Run: headless pygame with SDL's dummy video driver; simulated clock (each Clock.tick advances the game by its frame time, no real sleeping); random seed 0; keys injected as events and as key.get_pressed() state; no mouse input.
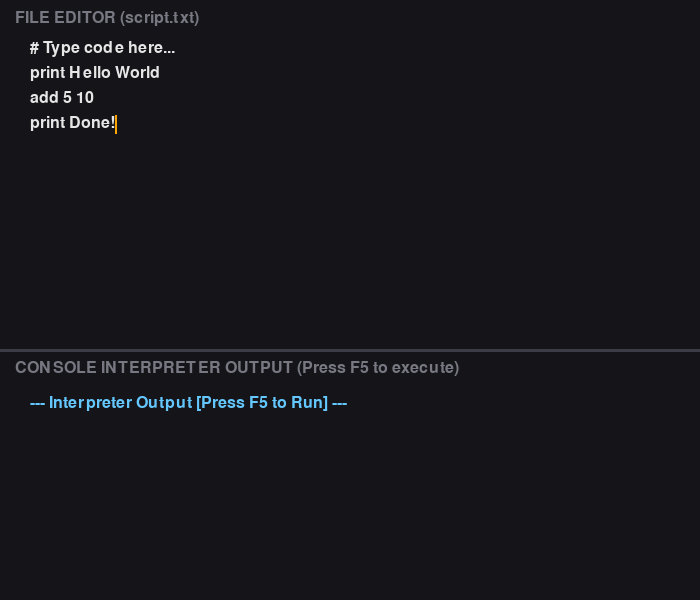
Frame 1 of 4 · flips 1–60 · no input
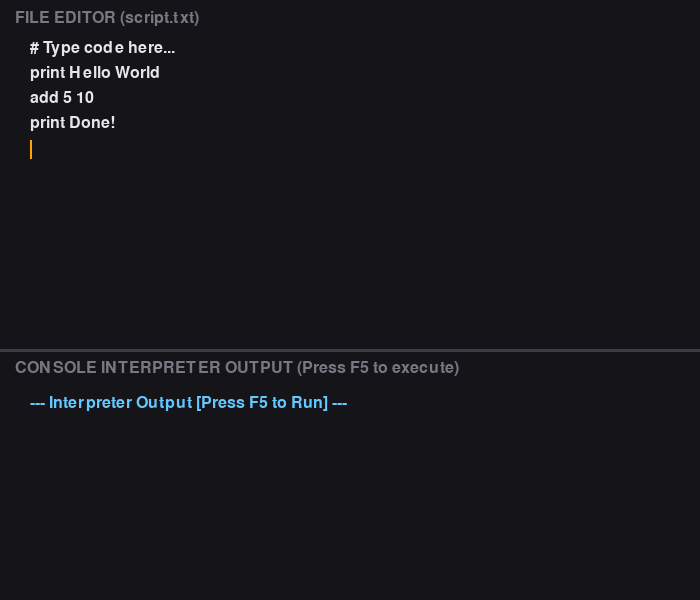
Frame 2 of 4 · flips 61–180 · tapped SPACE, RETURN · held RIGHT (→), D
Frame 3 of 4 · flips 181–300 · held DOWN (↓), S · screen unchanged from frame 2, image omitted
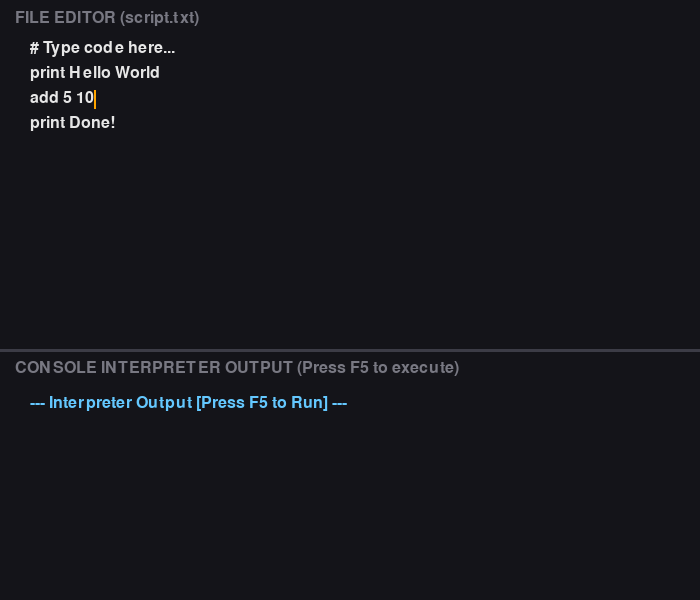
Frame 4 of 4 · flips 301–420 · held LEFT (←), A, UP (↑), W

The pygame program that drew these frames:

import pygame
import time

class FileInterpreter:
    def __init__(self):
        pygame.init()
        pygame.key.set_repeat(400, 35)

        self.width = 700
        self.height = 600
        self.screen = pygame.display.set_mode((self.width, self.height), pygame.RESIZABLE)
        pygame.display.set_caption("Code Editor & Interpreter")

        self.font = pygame.font.Font(None, 24)
        self.line_height = 25

        self.BG_COLOR = pygame.Color(20, 20, 25)
        self.TEXT_COLOR = pygame.Color(230, 230, 230)
        self.OUTPUT_COLOR = pygame.Color(100, 200, 255)
        self.CURSOR_COLOR = pygame.Color(255, 165, 0)
        self.DIVIDER_COLOR = pygame.Color(60, 60, 70)
        self.UI_TEXT_COLOR = pygame.Color(120, 120, 130)

        self.running = True

        self.file_lines = ["# Type code here...", "print Hello World", "add 5 10", "print Done!"]
        self.cursor_row = 3
        self.cursor_col = 11

        self.output_history = ["--- Interpreter Output [Press F5 to Run] ---"]

        self.cursor_visible = True
        self.last_cursor_toggle = time.time()
        self.cursor_interval = 0.5

    def interpret_code(self):
        self.output_history = ["--- Running Script ---"]
        variables = {}

        for line_num, raw_line in enumerate(self.file_lines):
            line = raw_line.strip()
            if not line or line.startswith("#"):
                continue

            parts = line.split(" ", 1)
            command = parts[0].lower()
            args = parts[1] if len(parts) > 1 else ""

            if command == "print":
                self.output_history.append(f"[Out]: {args}")
            
            elif command == "add":
                try:
                    nums = [int(x) for x in args.split()]
                    self.output_history.append(f"[Out]: {sum(nums)}")
                except ValueError:
                    self.output_history.append(f"[Line {line_num+1} Error]: 'add' requires integers.")
            
            elif command == "clear":
                self.output_history = ["--- Output Cleared ---"]
            
            else:
                self.output_history.append(f"[Line {line_num+1} Error]: Unknown command '{command}'")

        self.output_history.append("--- Execution Finished ---")

    def handle_keydown(self, event):
        """Manages complex editing keys like Enter, Backspace, Arrows, and F5."""
        current_line = self.file_lines[self.cursor_row]

        if event.key == pygame.K_F5:
            self.interpret_code()

        elif event.key == pygame.K_RETURN:
            left_side = current_line[:self.cursor_col]
            right_side = current_line[self.cursor_col:]
            
            self.file_lines[self.cursor_row] = left_side
            self.file_lines.insert(self.cursor_row + 1, right_side)
            
            self.cursor_row += 1
            self.cursor_col = 0

        elif event.key == pygame.K_BACKSPACE:
            if self.cursor_col > 0:
                new_line = current_line[:self.cursor_col - 1] + current_line[self.cursor_col:]
                self.file_lines[self.cursor_row] = new_line
                self.cursor_col -= 1
                self.cursor_visible = True
            elif self.cursor_row > 0:
                prev_line = self.file_lines[self.cursor_row - 1]
                self.cursor_col = len(prev_line) 
                self.file_lines[self.cursor_row - 1] = prev_line + current_line
                self.file_lines.pop(self.cursor_row)
                self.cursor_row -= 1
                self.cursor_visible = True

        elif event.key == pygame.K_UP and self.cursor_row > 0:
            self.cursor_row -= 1
            self.cursor_col = min(self.cursor_col, len(self.file_lines[self.cursor_row]))
        elif event.key == pygame.K_DOWN and self.cursor_row < len(self.file_lines) - 1:
            self.cursor_row += 1
            self.cursor_col = min(self.cursor_col, len(self.file_lines[self.cursor_row]))
        elif event.key == pygame.K_LEFT:
            if self.cursor_col > 0:
                self.cursor_col -= 1
            elif self.cursor_row > 0: # Wrap to the previous line
                self.cursor_row -= 1
                self.cursor_col = len(self.file_lines[self.cursor_row])
        elif event.key == pygame.K_RIGHT:
            if self.cursor_col < len(current_line):
                self.cursor_col += 1
            elif self.cursor_row < len(self.file_lines) - 1: # Wrap to the next line
                self.cursor_row += 1
                self.cursor_col = 0

    def run(self):
        while self.running:
            self.screen.fill(self.BG_COLOR)
            current_time = time.time()

            for event in pygame.event.get():
                if event.type == pygame.QUIT:
                    self.running = False

                elif event.type == pygame.TEXTINPUT:
                    current_line = self.file_lines[self.cursor_row]
                    new_line = current_line[:self.cursor_col] + event.text + current_line[self.cursor_col:]
                    self.file_lines[self.cursor_row] = new_line
                    self.cursor_col += len(event.text)

                elif event.type == pygame.KEYDOWN:
                    if event.key == pygame.K_ESCAPE:
                        self.running = False
                    else:
                        self.handle_keydown(event)

            if current_time - self.last_cursor_toggle > self.cursor_interval:
                self.cursor_visible = not self.cursor_visible
                self.last_cursor_toggle = current_time

            editor_lbl = self.font.render("FILE EDITOR (script.txt)", True, self.UI_TEXT_COLOR)
            self.screen.blit(editor_lbl, (15, 10))
            
            start_y = 40
            for i, line in enumerate(self.file_lines):
                line_surface = self.font.render(line, True, self.TEXT_COLOR)
                self.screen.blit(line_surface, (30, start_y + (i * self.line_height)))

                if i == self.cursor_row and self.cursor_visible:
                    text_before_cursor = line[:self.cursor_col]
                    cursor_x_offset, _ = self.font.size(text_before_cursor)
                    cursor_x = 30 + cursor_x_offset
                    cursor_y = start_y + (i * self.line_height)
                    
                    pygame.draw.line(self.screen, self.CURSOR_COLOR, (cursor_x, cursor_y), (cursor_x, cursor_y + 18), 2)

            split_y = self.height // 2 + 50
            pygame.draw.line(self.screen, self.DIVIDER_COLOR, (0, split_y), (self.width, split_y), 3)
            
            output_lbl = self.font.render("CONSOLE INTERPRETER OUTPUT (Press F5 to execute)", True, self.UI_TEXT_COLOR)
            self.screen.blit(output_lbl, (15, split_y + 10))

            console_start_y = split_y + 45
            for j, out_line in enumerate(self.output_history):
                out_surface = self.font.render(out_line, True, self.OUTPUT_COLOR)
                self.screen.blit(out_surface, (30, console_start_y + (j * self.line_height)))

            pygame.display.update()

        pygame.quit()

if __name__ == "__main__":
    app = FileInterpreter()
    app.run()
